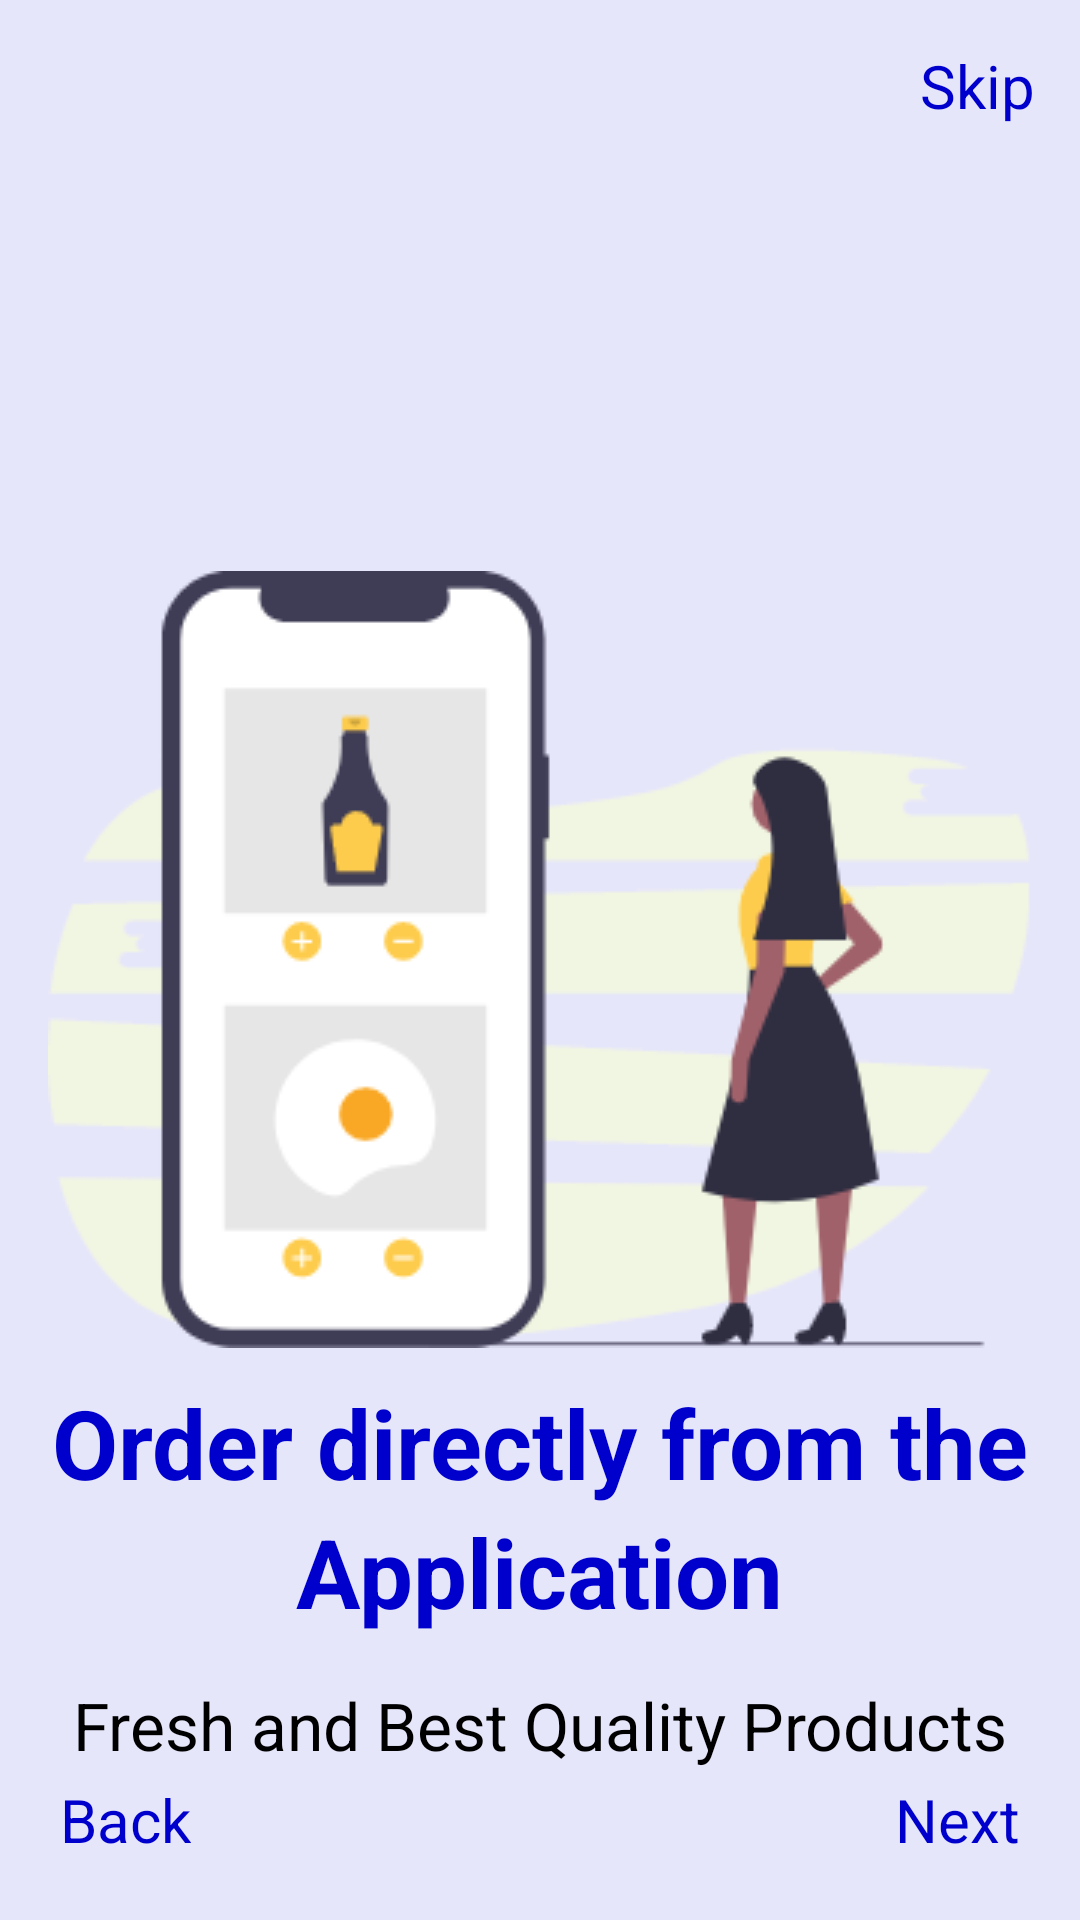

The Android layout XML behind this screen, and the referenced resources:
<!-- AndroidManifest.xml: application theme MyAppMaterialTheme -->
<!-- res/layout/fragment_second.xml -->
<?xml version="1.0" encoding="utf-8"?>
<RelativeLayout xmlns:android="http://schemas.android.com/apk/res/android"
    android:layout_width="match_parent"
    android:layout_height="match_parent"
    android:orientation="vertical"
    android:background="@color/Lavender_mist">
    <ImageView
        android:id="@+id/splash_first"
        android:layout_width="wrap_content"
        android:layout_height="wrap_content"
        android:src="@drawable/ic_splash_secound"
        android:layout_centerInParent="true"/>
    <TextView
        android:layout_width="wrap_content"
        android:layout_height="wrap_content"
        android:id="@+id/order"
        android:text="Order directly from the"
        android:textColor="@color/blue"
        android:layout_marginTop="10dp"
        android:textStyle="bold"
        android:textSize="32dp"
        android:layout_centerHorizontal="true"
        android:layout_below="@+id/splash_first"/>
    <TextView
        android:layout_width="wrap_content"
        android:layout_height="wrap_content"
        android:id="@+id/app"
        android:text="Application"
        android:textColor="@color/blue"
        android:textStyle="bold"
        android:textSize="32dp"
        android:layout_centerHorizontal="true"
        android:layout_below="@+id/order"/>
    <TextView
        android:id="@+id/info2"
        android:layout_width="wrap_content"
        android:layout_height="wrap_content"
        android:layout_marginTop="15dp"
        android:layout_below="@+id/app"
        android:layout_centerHorizontal="true"
        android:textSize="22sp"
        android:textColor="@color/black"
        android:lines="1"
        android:text="Fresh and Best Quality Products"/>
    <TextView
        android:layout_width="wrap_content"
        android:layout_height="wrap_content"
        android:layout_margin="20dp"
        android:layout_alignParentBottom="true"
        android:textColor="@color/blue"
        android:id="@+id/next_second"
        android:textSize="20dp"
        android:clickable="true"
        android:focusable="true"
        android:layout_alignParentEnd="true"
        android:text="Next" />
    <TextView
        android:layout_width="wrap_content"
        android:layout_height="wrap_content"
        android:layout_margin="20dp"
        android:layout_alignParentBottom="true"
        android:textColor="@color/blue"
        android:id="@+id/back_second"
        android:textSize="20dp"
        android:clickable="true"
        android:focusable="true"

        android:layout_alignParentStart="true"
        android:text="Back" />
    <TextView
        android:layout_width="wrap_content"
        android:layout_height="wrap_content"
        android:layout_margin="15dp"
        android:textColor="@color/blue"
        android:id="@+id/skip_second"
        android:textSize="20dp"
        android:clickable="true"
        android:focusable="true"
        android:layout_alignParentEnd="true"
        android:text="Skip" />
</RelativeLayout>
<!-- resources referenced by this layout -->
<resources>
  <color name="Lavender_mist">#e6e6fa</color>
  <color name="black">#000000</color>
  <color name="blue">#0000cd</color>
  <!-- drawable ic_splash_secound: png bitmap (drawable, 15081 bytes) -->
  <style name="MyAppMaterialTheme" parent="Theme.MaterialComponents.Light.NoActionBar">
          
          
          
          
  
  
          <item name="colorPrimary">#6200ee</item>
          <item name="colorPrimaryVariant">#3700b3</item>
          
          <item name="colorPrimaryDark">#3700b3</item>
  
          <item name="colorSecondary">#03DAC6</item>
          <item name="colorSecondaryVariant">#018786</item>
  
          <item name="colorOnPrimary">#FFFFFF</item>
          <item name="colorOnSecondary">#000000</item>
  
          <item name="colorError">#FFFFFF</item>
          <item name="colorOnError">#B00020</item>
  
          <item name="colorOnPrimarySurface">#B00020</item>
  
          <item name="colorSurface">#FFFFFF</item>
          <item name="android:colorBackground">@color/background</item>
          <item name="actionMenuTextColor">#ffff00</item>
          <item name="colorOnSurface">#000000</item>
          <item name="colorOnBackground">#000000</item>
          
          <item name="android:fontFamily" />
  
          <item name="shapeAppearanceSmallComponent">@style/ShapeTest</item>
          
          <item name="materialButtonOutlinedStyle">@style/ButtonStyle</item>
  
          <item name="shapeAppearanceMediumComponent">@style/MyMediumShape</item>
  
          <item name="materialCardViewStyle">@style/MyCardStyle</item>
      </style>
  <color name="background">#FFFFFF</color>
  <style name="ShapeTest" parent="ShapeAppearance.MaterialComponents.SmallComponent">
          <item name="cornerFamilyTopLeft">rounded</item>
          <item name="cornerFamilyTopRight">rounded</item>
          <item name="cornerFamilyBottomLeft">rounded</item>
          <item name="cornerFamilyBottomRight">rounded</item>
          
          <item name="strokeColor">#000000</item>
          <item name="cornerSize">16dp</item>
      </style>
  <style name="ButtonStyle" parent="Widget.MaterialComponents.Button.OutlinedButton">
          <item name="strokeWidth">1dp</item>
      </style>
  <style name="MyMediumShape" parent="ShapeAppearance.MaterialComponents.MediumComponent">
          <item name="cornerFamilyTopLeft">rounded</item>
          <item name="cornerFamilyTopRight">rounded</item>
          <item name="cornerFamilyBottomLeft">rounded</item>
          <item name="cornerFamilyBottomRight">rounded</item>
          
          
          <item name="cornerSize">2dp</item>
          <item name="android:elevation">8dp</item>
      </style>
  <style name="MyCardStyle" parent="Widget.MaterialComponents.CardView">
          <item name="cardElevation">8dp</item>
          <item name="android:focusable">true</item>
          <item name="android:clickable">true</item>
          <item name="enforceMaterialTheme">true</item>
          <item name="android:padding">16dp</item>
  
      </style>
</resources>
